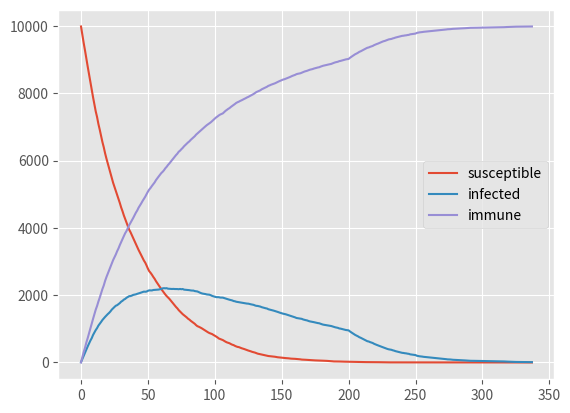

This chart was generated by the following Python code:
# https://www.reddit.com/r/dailyprogrammer/comments/6h9woe/20160614_challenge_319_intermediate_worm_wars_1/

def simulated(pop, seed, rate_table):
    def get_rates(rnd, rate_table):
        if len(rate_table.keys()) > 1:
            for t in sorted(rate_table.keys(), reverse=True):
                if rnd >= t:
                    return rate_table[t]
        return rate_table[0]

    s, i, r = pop - seed, seed, 0
    history = [[s], [i], [r]]
    rnd = 0
    while r < 0.99 * pop:
        rates = get_rates(rnd, rate_table)
        rnd += 1
        i = i + s * rates['si'] - i * rates['ir']
        r = r + s * rates['sr'] + i * rates['ir']
        s = pop - (i + r)
        for idx, x in enumerate([s, i, r]):
            history[idx].append(x)
    return history, len(history[0]) - 1


def randomized(pop, seed, rate_table, error=0.01):
    import random as rd

    def get_rates(rnd, rate_table):
        if len(rate_table.keys()) > 1:
            for t in sorted(rate_table.keys(), reverse=True):
                if rnd >= t:
                    return rate_table[t]
        return rate_table[0]

    s, i, r = pop - seed, seed, 0
    history = [[s], [i], [r]]
    rnd = 0
    while r < (1 - error) * pop:
        rates = get_rates(rnd, rate_table)
        rnd += 1
        for _ in range(s):
            if rd.random() < rates['si']:
                s -= 1
                i += 1
            elif rd.random() < rates['sr']:
                s -= 1
                r += 1
        for _ in range(i):
            if rd.random() < rates['ir']:
                i -= 1
                r += 1
        for idx, x in enumerate([s, i, r]):
            history[idx].append(x)
    return history, len(history[0]) - 1


def main():
    def plot(data, legend=None):
        import matplotlib.pyplot as plt

        plt.style.use('ggplot')
        for d in data:
            plt.plot(d)
        if legend:
            plt.legend(legend)
        plt.show()

    def clean(inp):
        inp = list(map(lambda x: x.strip(), inp.splitlines()))
        pop, seed = map(int, inp[0].split())
        rates = {}
        for t in inp[1:]:
            t = t.split()
            rates[int(t[0])] = {
                'si': float(t[1]),
                'ir': float(t[2]),
                'sr': float(t[3]),
            }
        return pop, seed, rates

    inp = """10000 10
    0 0.01 0.01 0.015
    100 0.02 0.01 0.015
    200 0.02 0.03 0.03"""

    mod, gens = randomized(*clean(inp), error=0.001)
    print('{} generations.'.format(gens))

    plot(mod, ['susceptible', 'infected', 'immune'])


if __name__ == '__main__':
    main()
